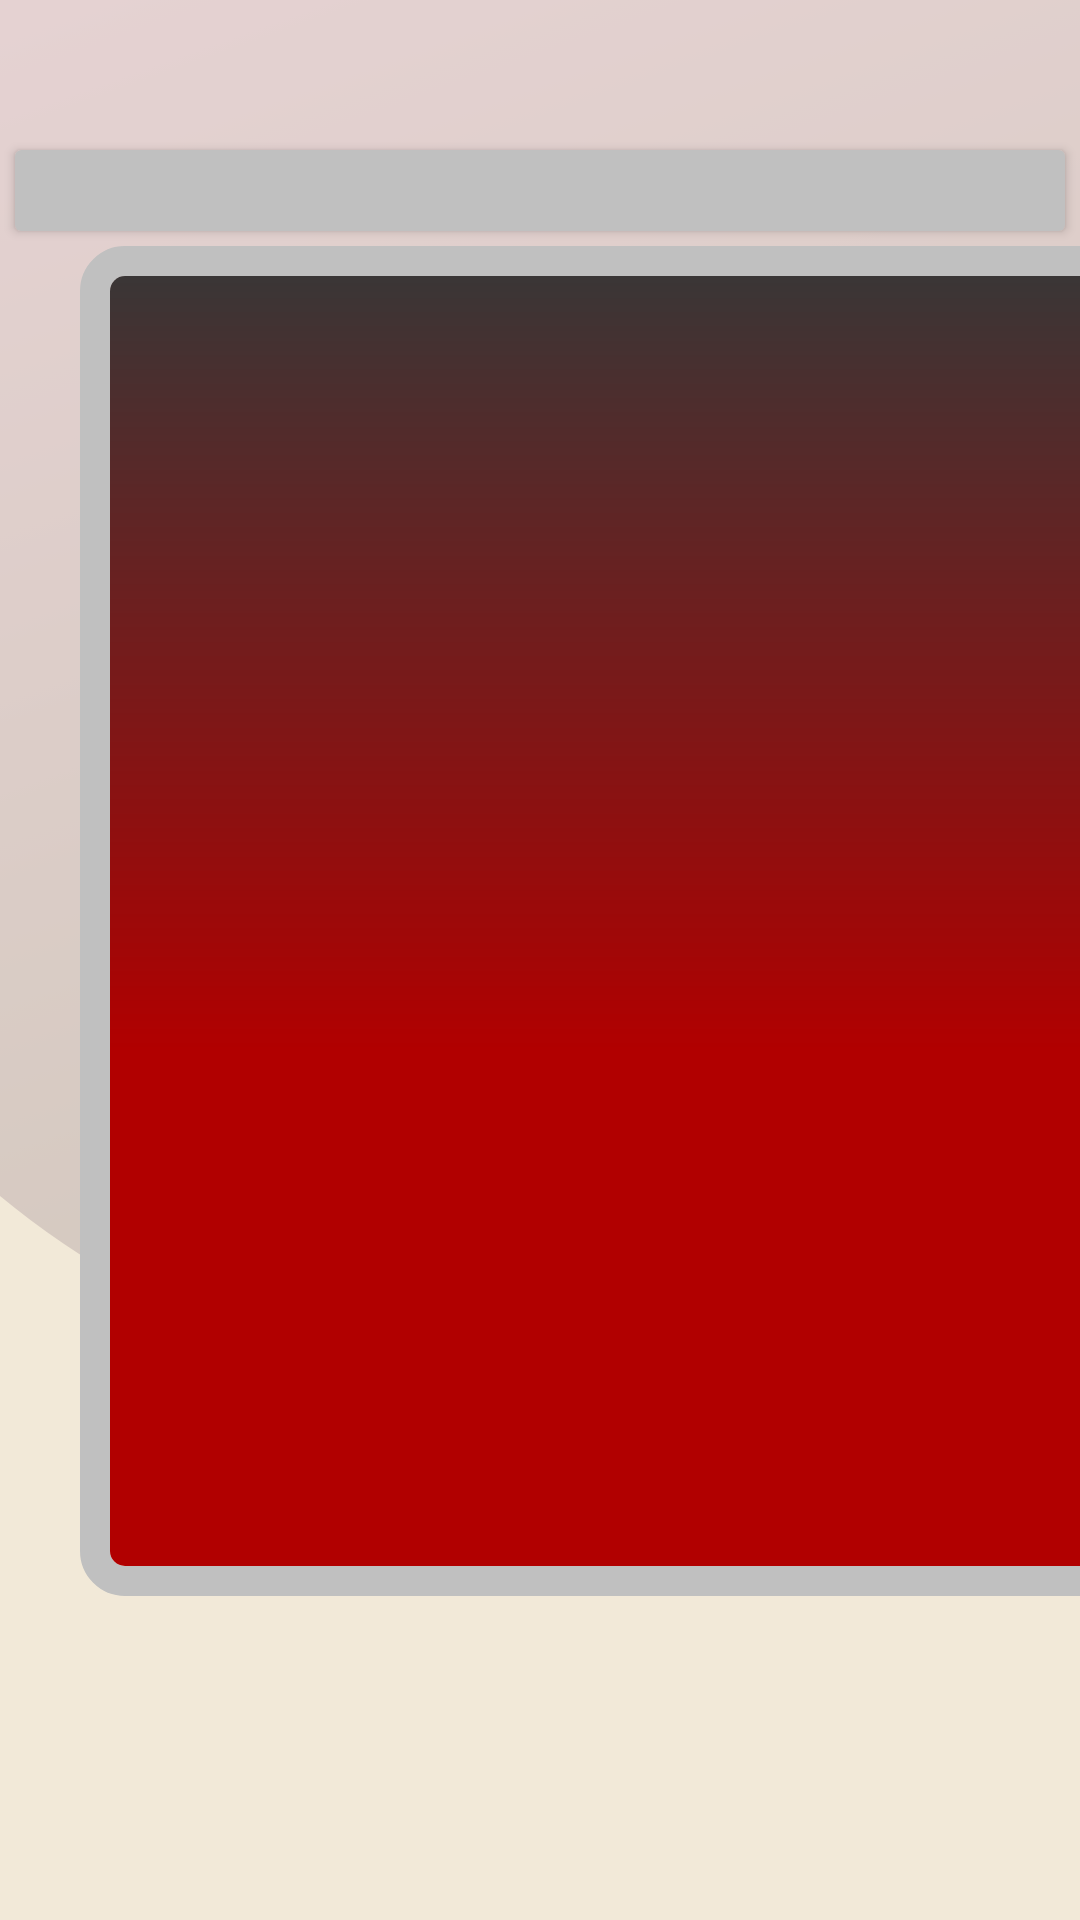

Layout XML and referenced resources for this Android screen:
<!-- AndroidManifest.xml: application theme Theme.MyApplication -->
<!-- res/layout/fragment_budget_tracker.xml -->
<?xml version="1.0" encoding="utf-8"?>
<LinearLayout xmlns:android="http://schemas.android.com/apk/res/android"
    xmlns:app="http://schemas.android.com/apk/res-auto"
    xmlns:tools="http://schemas.android.com/tools"
    android:layout_width="match_parent"
    android:layout_height="match_parent"
    android:background="@drawable/bg6"
    android:orientation="vertical">



    <androidx.cardview.widget.CardView
        android:layout_width="350dp"
        android:layout_height="wrap_content"
        android:layout_gravity="center"
        android:layout_marginTop="50dp"
        android:backgroundTint="@color/silver"
        android:background="@drawable/custom_border_text"
        >

        <LinearLayout
            android:layout_width="match_parent"
            android:layout_height="match_parent"
            android:gravity="center_horizontal"
            android:orientation="horizontal">

            <TextView
                android:id="@+id/OutputText"
                android:layout_width="wrap_content"
                android:layout_height="wrap_content"
                android:fontFamily="@font/anton"
                android:text=""
                android:textAlignment="center"
                android:textColor="@color/blue"
                android:textSize="20dp" />
        </LinearLayout>

    </androidx.cardview.widget.CardView>

    <LinearLayout
        android:layout_width="350dp"
        android:layout_height="450dp"
        android:layout_marginStart="80px"
        android:layout_marginTop="5dp"
        android:background="@drawable/progress_bar_border"
        android:padding="10dp">

        <ProgressBar
            android:id="@+id/vertical_progressbar"
            style="@style/Widget.ProgressBar.Vertical"
            android:layout_width="match_parent"
            android:layout_height="match_parent" />
    </LinearLayout>


</LinearLayout>
<!-- resources referenced by this layout -->
<resources>
  <color name="blue">#1aa4ff</color>
  <color name="silver">#c0c0c0</color>
  <!-- drawable bg6: png bitmap (drawable-mdpi, 144509 bytes) -->
  <!-- drawable custom_border_text (drawable) -->
  <?xml version="1.0" encoding="utf-8"?>
  <shape xmlns:android="http://schemas.android.com/apk/res/android">
      <solid android:color="@android:color/transparent" />
      <stroke
          android:width="3dp"
          android:color="@android:color/black" />
      <padding
          android:left="20dp"
          android:top="20dp"
          android:right="2dp"
          android:bottom="20dp"/>
  </shape>
  <!-- drawable progress_bar_border (drawable) -->
  <?xml version="1.0" encoding="utf-8"?>
  <shape xmlns:android="http://schemas.android.com/apk/res/android"
      android:shape="rectangle">
      <solid android:color="@android:color/transparent" />
      <stroke
          android:width="10dp"
      android:color="@color/silver" />
      <corners android:radius="10dp" /> 
  </shape>
  <style name="Widget.ProgressBar.Vertical">
          <item name="android:indeterminateOnly">false</item>
          <item name="android:progressDrawable">@drawable/vertical_progress_bar</item>
          <item name="android:indeterminateDrawable">@android:drawable/progress_indeterminate_horizontal</item>
          <item name="android:minWidth">1dip</item>
          <item name="android:maxWidth">12dip</item>
      </style>
  <style name="Theme.MyApplication" parent="Base.Theme.MyApplication" />
  <!-- drawable vertical_progress_bar (drawable) -->
  <?xml version="1.0" encoding="utf-8"?>
  <layer-list xmlns:android="http://schemas.android.com/apk/res/android">
      <item android:id="@android:id/background">
          <shape>
              <corners android:radius="5dip" />
              <gradient
                  android:startColor="@color/iron_gray"
                  android:centerColor="@color/dark_red"
                  android:centerY="0.6"
                  android:endColor="@color/dark_red"
                  android:angle="150"
                  android:dither="true"
                  />
          </shape>
      </item>
      <item android:id="@android:id/secondaryProgress">
          <clip android:clipOrientation="vertical" android:gravity="bottom">
              <shape>
                  <corners android:radius="5dip" />
                  <gradient
                      android:startColor="#80ffd300"
                      android:centerColor="#80ffb600"
                      android:centerY="0.6"
                      android:endColor="#a0ffcb00"
                      android:angle="150"
                      android:dither="true"
                      />
              </shape>
          </clip>
      </item>
      <item android:id="@android:id/progress">
          <clip android:clipOrientation="vertical" android:gravity="bottom">
              <shape>
                  <corners android:radius="5dip" />
                  <gradient
                      android:startColor="@color/lime_green"
                      android:centerColor="@color/lime_green"
                      android:centerY="0.5"
                      android:endColor="@color/yellow"
                      android:angle="150"
                      android:dither="true"
                      />
              </shape>
          </clip>
      </item>
  </layer-list>
  <style name="Base.Theme.MyApplication" parent="Theme.Material3.DayNight.NoActionBar">
          
          
      </style>
  <color name="iron_gray">#3a3636</color>
  <color name="dark_red">#b10000</color>
  <color name="lime_green">#32cd32</color>
  <color name="yellow">#ffbf00</color>
</resources>
